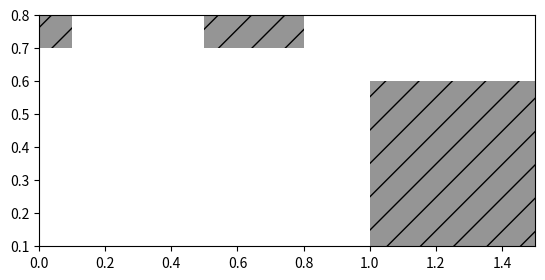

The script that saved this image:
import matplotlib.pyplot as plt
import matplotlib.patches as patches
import numpy as np

########################################################################
class Rect:
	def __init__(self,inX,inY,inW,inH):
		self.x = inX
		self.y = inY
		self.w = inW
		self.h = inH

	def makePatch(self):
		p = patches.Rectangle(
				(self.x,self.y),
				self.w,
				self.h,
				hatch='/',
	        	fill=True,	   
	        	facecolor="#959595", 
			)
		return p
########################################################################
def findMaxX(array):
	max=0

	for r in array:
		if (r.x+r.h>max):
			max = r.x+r.h

	return max

def findMaxY(array):
	max=0

	for r in array:
		if (r.y+r.h>max):
			max = r.y+r.h

	return max

def findMinX(array):
	min=100000000

	for r in array:
		if (r.x<min):
			min = r.x
		
	return min

def findMinY(array):
	min=100000000

	for r in array:
		if (r.y<min):
			min = r.y

	return min	
########################################################################




def printFloorplan(rectangles,outfile):
	MINX = findMinX(rectangles)
	MAXX = findMaxX(rectangles)
	MINY = findMinY(rectangles)
	MAXY = findMaxY(rectangles)


	fig1 = plt.figure()
	ax1 = fig1.add_subplot(111, aspect='equal')
	ax1.set_xlim([MINX,MAXX])
	ax1.set_ylim([MINY,MAXY])
	#ax1.set_yticks([])
	#ax1.set_xticks([])

	for j in range(len(rectangles)):
		ax1.add_patch(rectangles[j].makePatch())

	fig1.savefig(outfile, dpi=90, bbox_inches='tight')


def test():
	R1 = Rect(1,0.1,0.5,0.5)
	R2 = Rect(0.6,0.7,0.2,0.1)
	R3 = Rect(0.5,0.7,0.1,0.1)
	R4 = Rect(0,0.7,0.1,0.1)

	myRectangles = [R1,R2,R3,R4]

	printFloorplan(myRectangles,'rect1.png')

test()